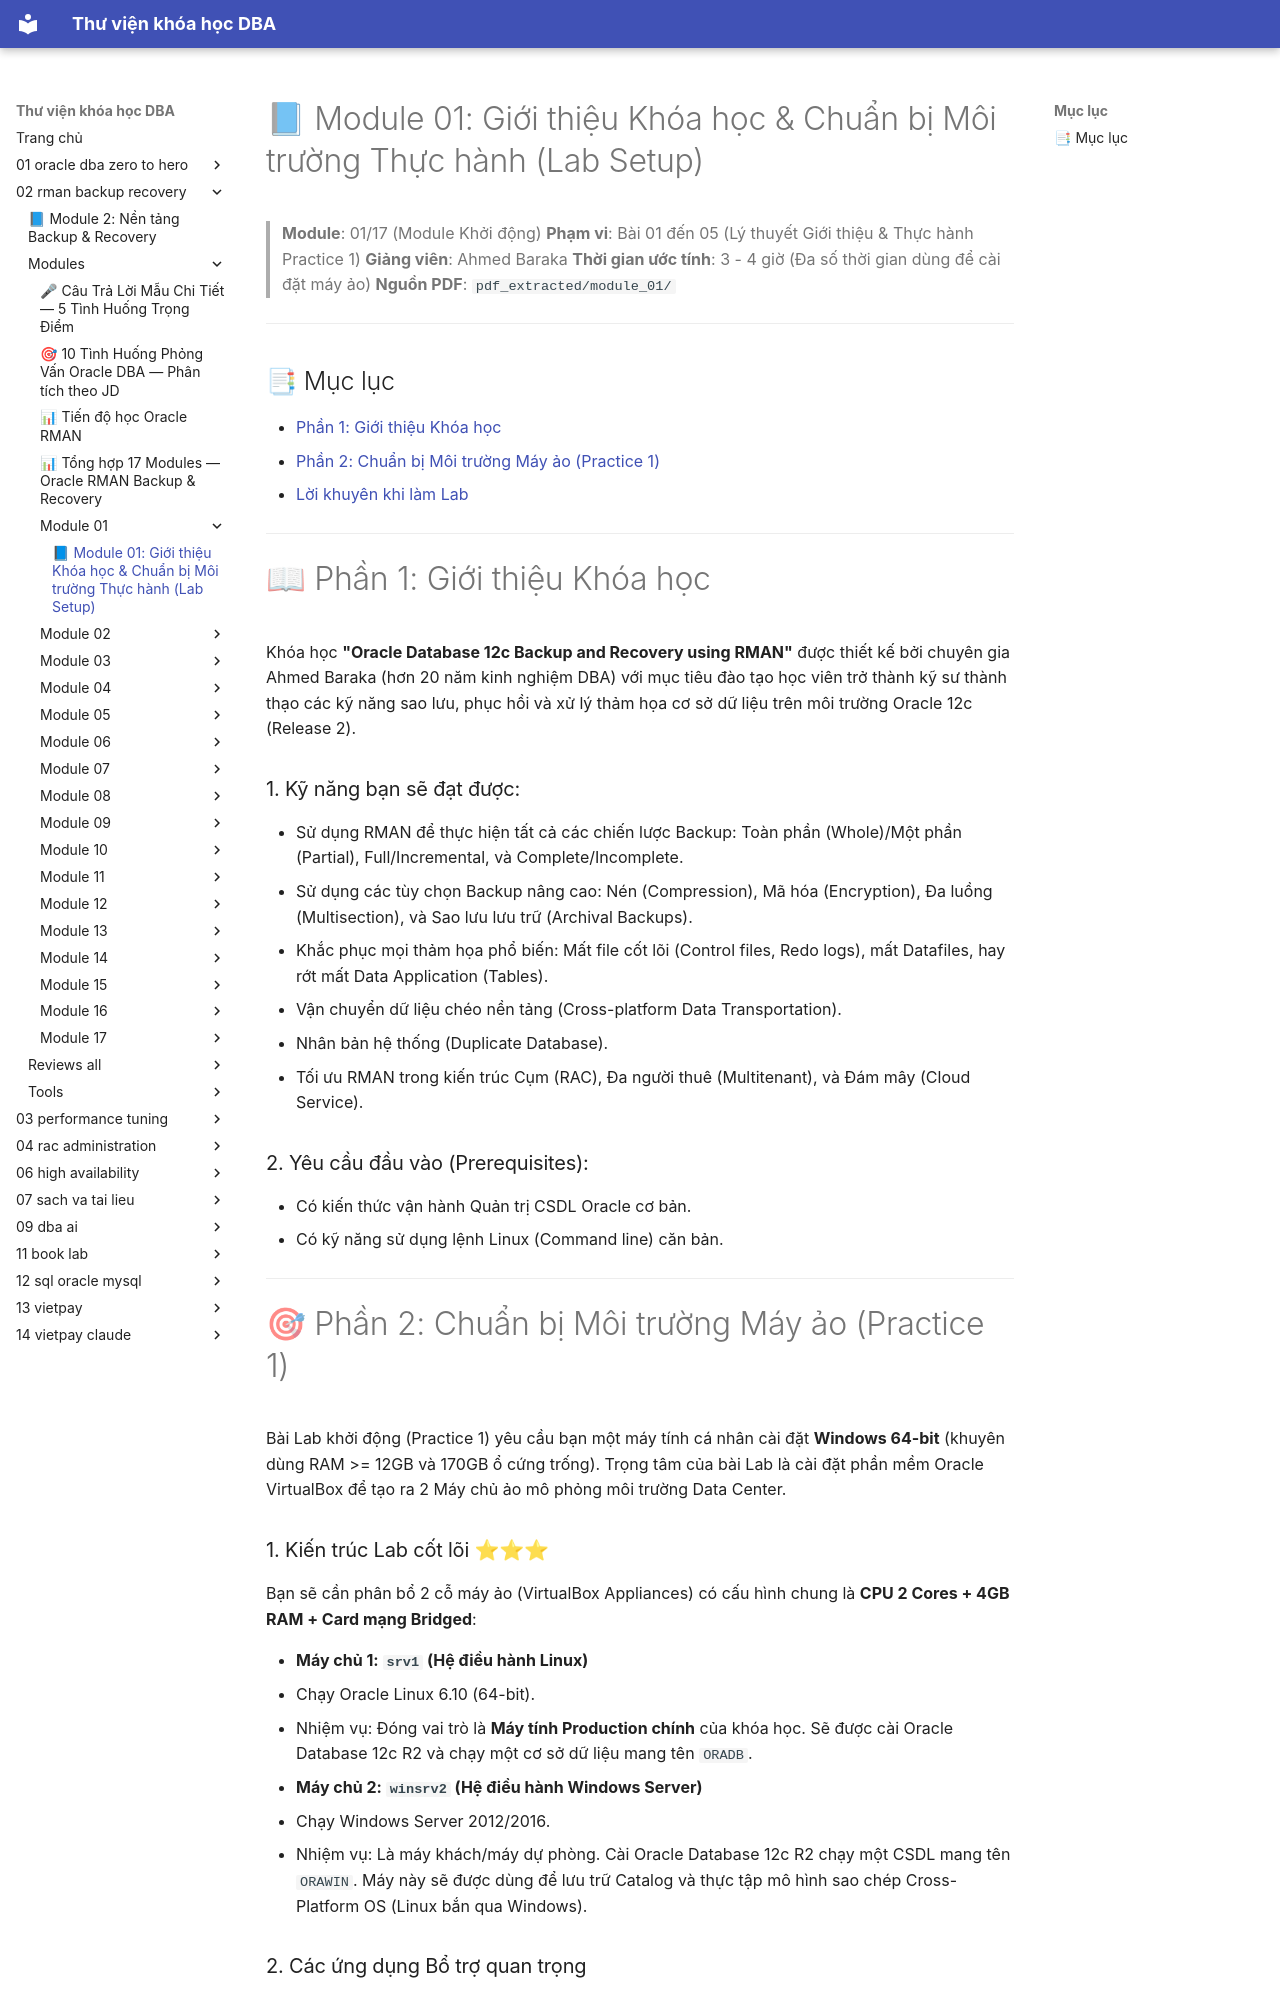

repository: quochuyag/MkDocs_local · page: 02-rman-backup-recovery/modules/module-01/module-01-guide/index.html · generator: mkdocs

---
title: '📘 Module 01: Giới thiệu Khóa học & Chuẩn bị Môi trường Thực hành (Lab Setup)'
course: 02-rman-backup-recovery
source: Oracle-Database-Backup-and-Recovery-using-RMAN/modules/module_01/module_01_guide.md
---

# 📘 Module 01: Giới thiệu Khóa học & Chuẩn bị Môi trường Thực hành (Lab Setup)

> **Module**: 01/17 (Module Khởi động)
> **Phạm vi**: Bài 01 đến 05 (Lý thuyết Giới thiệu & Thực hành Practice 1)
> **Giảng viên**: Ahmed Baraka
> **Thời gian ước tính**: 3 - 4 giờ (Đa số thời gian dùng để cài đặt máy ảo)
> **Nguồn PDF**: `pdf_extracted/module_01/`

---

## 📑 Mục lục

- [Phần 1: Giới thiệu Khóa học](#-phần-1-giới-thiệu-khóa-học)
- [Phần 2: Chuẩn bị Môi trường Máy ảo (Practice 1)](#-phần-2-chuẩn-bị-môi-trường-máy-ảo-practice-1)
- [Lời khuyên khi làm Lab](#-lời-khuyên-cho-giai-đoạn-setup)

---

# 📖 Phần 1: Giới thiệu Khóa học

Khóa học **"Oracle Database 12c Backup and Recovery using RMAN"** được thiết kế bởi chuyên gia Ahmed Baraka (hơn 20 năm kinh nghiệm DBA) với mục tiêu đào tạo học viên trở thành kỹ sư thành thạo các kỹ năng sao lưu, phục hồi và xử lý thảm họa cơ sở dữ liệu trên môi trường Oracle 12c (Release 2).

### 1. Kỹ năng bạn sẽ đạt được:
- Sử dụng RMAN để thực hiện tất cả các chiến lược Backup: Toàn phần (Whole)/Một phần (Partial), Full/Incremental, và Complete/Incomplete.
- Sử dụng các tùy chọn Backup nâng cao: Nén (Compression), Mã hóa (Encryption), Đa luồng (Multisection), và Sao lưu lưu trữ (Archival Backups).
- Khắc phục mọi thảm họa phổ biến: Mất file cốt lõi (Control files, Redo logs), mất Datafiles, hay rớt mất Data Application (Tables).
- Vận chuyển dữ liệu chéo nền tảng (Cross-platform Data Transportation).
- Nhân bản hệ thống (Duplicate Database).
- Tối ưu RMAN trong kiến trúc Cụm (RAC), Đa người thuê (Multitenant), và Đám mây (Cloud Service).

### 2. Yêu cầu đầu vào (Prerequisites):
- Có kiến thức vận hành Quản trị CSDL Oracle cơ bản.
- Có kỹ năng sử dụng lệnh Linux (Command line) căn bản.

---

# 🎯 Phần 2: Chuẩn bị Môi trường Máy ảo (Practice 1)

Bài Lab khởi động (Practice 1) yêu cầu bạn một máy tính cá nhân cài đặt **Windows 64-bit** (khuyên dùng RAM >= 12GB và 170GB ổ cứng trống). Trọng tâm của bài Lab là cài đặt phần mềm Oracle VirtualBox để tạo ra 2 Máy chủ ảo mô phỏng môi trường Data Center.

### 1. Kiến trúc Lab cốt lõi ⭐⭐⭐

Bạn sẽ cần phân bổ 2 cỗ máy ảo (VirtualBox Appliances) có cấu hình chung là **CPU 2 Cores + 4GB RAM + Card mạng Bridged**:

- **Máy chủ 1: `srv1` (Hệ điều hành Linux)**
  - Chạy Oracle Linux 6.10 (64-bit).
  - Nhiệm vụ: Đóng vai trò là **Máy tính Production chính** của khóa học. Sẽ được cài Oracle Database 12c R2 và chạy một cơ sở dữ liệu mang tên `ORADB`.
  
- **Máy chủ 2: `winsrv2` (Hệ điều hành Windows Server)**
  - Chạy Windows Server 2012/2016.
  - Nhiệm vụ: Là máy khách/máy dự phòng. Cài Oracle Database 12c R2 chạy một CSDL mang tên `ORAWIN`. Máy này sẽ được dùng để lưu trữ Catalog và thực tập mô hình sao chép Cross-Platform OS (Linux bắn qua Windows).
